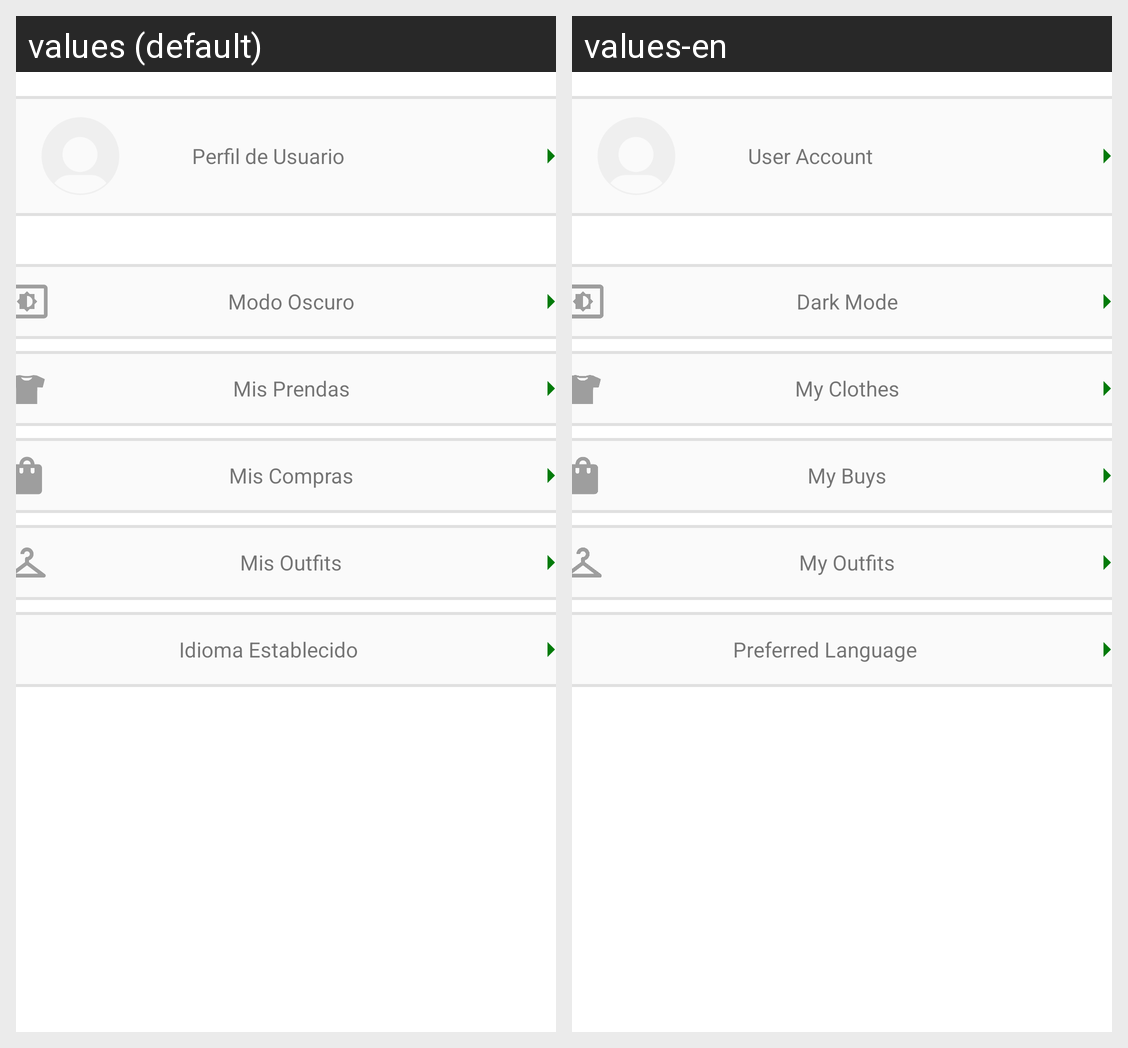

Locale-by-locale string values for the Android screen shown in this grid:
Android screen res/layout/fragment_account.xml rendered under 2 locales, left to right: values (default), values-en. Device: Nexus 5 (rendered at 1080×1920; each locale shown at half size, 540×960, under a caption strip naming it); theme Theme.DroppyApp.
Strings drawn on this screen, with the default value and each locale's value (text and hints the layout hard-codes, and strings that could not be matched under every locale, appear in the picture but are not listed):

user_profile
  values: Perfil de Usuario
  values-en: User Account

dark_mode
  values: Modo Oscuro
  values-en: Dark Mode

my_cloths
  values: Mis Prendas
  values-en: My Clothes

my_buys
  values: Mis Compras
  values-en: My Buys

my_outfits
  values: Mis Outfits
  values-en: My Outfits

language
  values: Idioma Establecido
  values-en: Preferred Language
